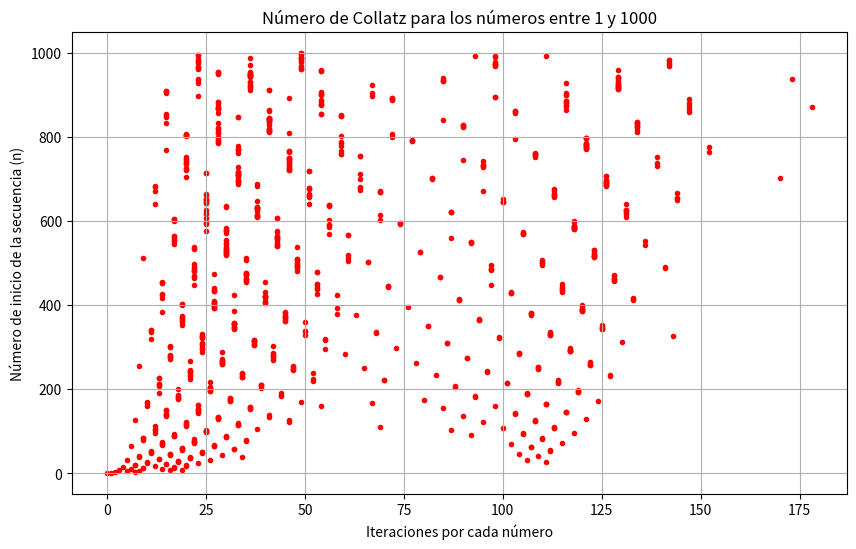

Write Python code to recreate this figure.
import matplotlib.pyplot as plt

def collatz(n):
    count = 0
    #Verifica si el numero(n) es divisible por 2 lo divide.
    while n != 1:
        if n % 2 == 0:
            n = n // 2
        #En caso de que n sea impar lo multiplica por 3 y le suma 1
        else:
            n = 3 * n + 1
        count += 1   #contador de interacciones
    return count

def main():
    numeros = list(range(1, 1000)) # Le asigna la lista de numeros.
    iteraciones = [collatz(num) for num in numeros] #calcular el número de iteraciones de Collatz para cada número en la lista numeros.

    #Crea una nueva figura para el gráfico utilizando Matplotlib, le da el tamaño al cuadro
    plt.figure(figsize=(10, 6))
    #Realiza un grafico de dispersion con los datos de interacciones y numeros, con un punto de color rojo.     
    plt.scatter(iteraciones, numeros, marker='.', color='r')
    #Titulo del grafico
    plt.title('Número de Collatz para los números entre 1 y 1000')
    #Nombre del eje "X" 
    plt.xlabel('Iteraciones por cada número')
    #Nombre del eje "Y"
    plt.ylabel('Número de inicio de la secuencia (n)')
    #Cuadricula para visualizar mejor el gráfico
    plt.grid(True)
    #Muestra el gráfico
    plt.show()

if __name__ == "__main__":
    main()
